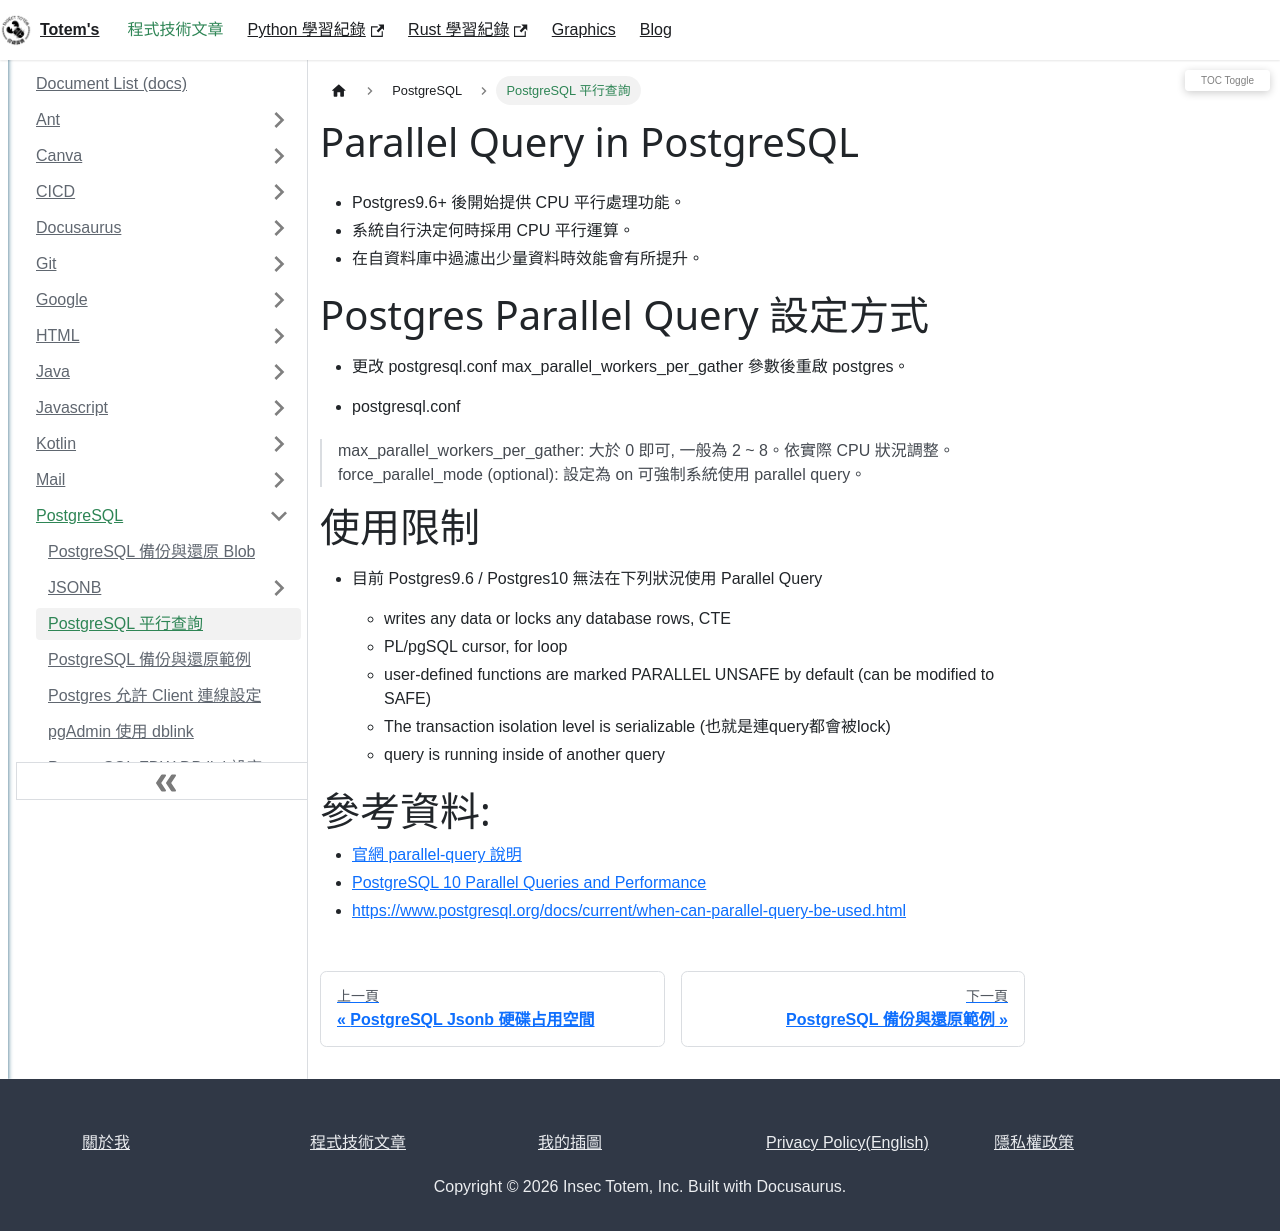

repository: chichunhuang/slash · page: docs/PostgreSQL/Parallel_Query_in_PostgreSQL/index.html · generator: docusaurus

---
title: Parallel Query in PostgreSQL
description: Parallel_Query_in_PostgreSQL
keywords: [postgresql,Parallel Query]
---

# Parallel Query in PostgreSQL
* Postgres9.6+ 後開始提供 CPU 平行處理功能。
* 系統自行決定何時採用 CPU 平行運算。
* 在自資料庫中過濾出少量資料時效能會有所提升。

# Postgres Parallel Query 設定方式
* 更改 postgresql.conf max_parallel_workers_per_gather 參數後重啟 postgres。

* postgresql.conf
> max_parallel_workers_per_gather: 大於 0 即可, 一般為 2 ~ 8。依實際  CPU 狀況調整。  
> force_parallel_mode (optional): 設定為 on 可強制系統使用 parallel query。  

# 使用限制 
* 目前 Postgres9.6 / Postgres10 無法在下列狀況使用 Parallel Query

  * writes any data or locks any database rows, CTE  
  * PL/pgSQL cursor, for loop  
  * user-defined functions are marked PARALLEL UNSAFE by default (can be modified to SAFE)  
  * The transaction isolation level is serializable (也就是連query都會被lock)  
  * query is running inside of another query  

# 參考資料: 
* [官網 parallel-query 說明](https://www.postgresql.org/docs/10/static/parallel-query.html)
* [PostgreSQL 10 Parallel Queries and Performance](https://blog.rustprooflabs.com/2018/02/pg10_parallel_queries)
* https://www.postgresql.org/docs/current/when-can-parallel-query-be-used.html
